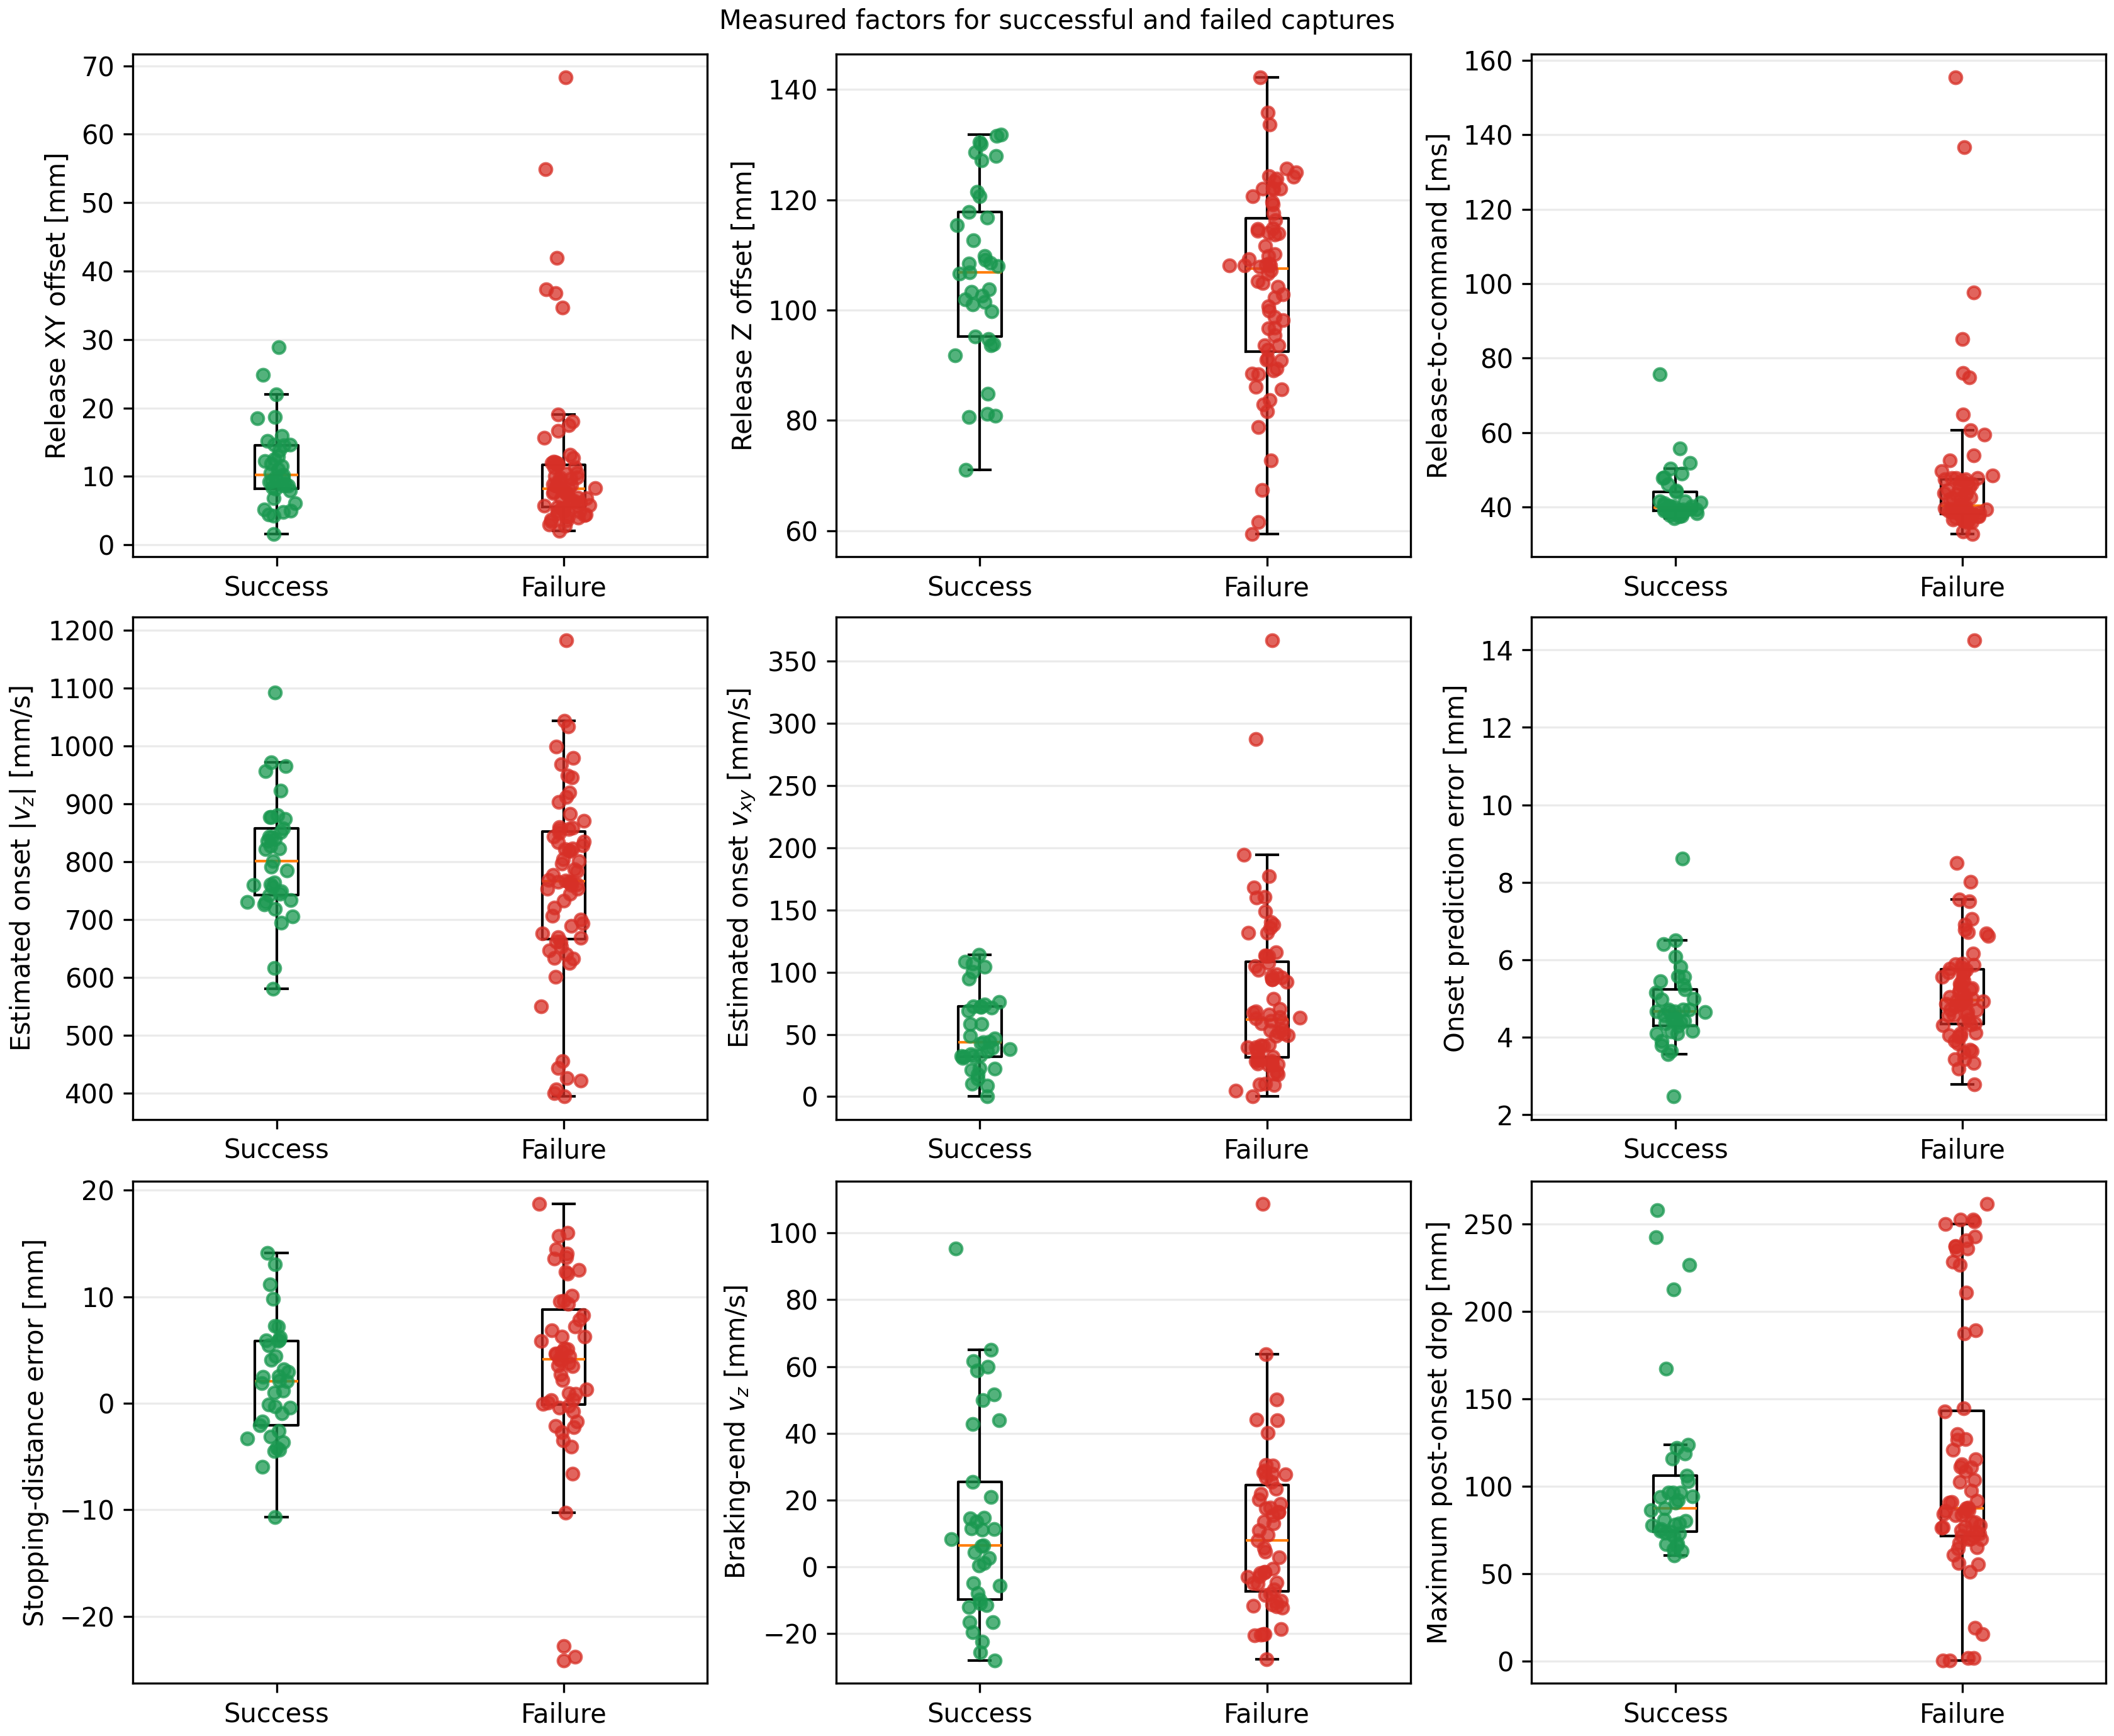

Source data for this figure (header and first rows):
metric, success_n, success_median, success_q1, success_q3, failure_n, failure_median, failure_q1, failure_q3, cliffs_delta_success_minus_failure
release_xy_offset_mm, 37, 10.25, 8.176, 14.5, 68, 8.164, 5.499, 11.7, 0.2361
release_dz_mm, 37, 106.9, 95.22, 117.8, 68, 107.5, 92.43, 116.6, 0.06041
release_to_field_ms, 37, 39.79, 38.98, 44.01, 68, 40.32, 38.12, 47.37, 0.00318
capture_state_abs_vz_mm_s, 37, 801, 742, 856.8, 68, 766.2, 666.4, 851.3, 0.1741
capture_state_vxy_mm_s, 37, 43.73, 32.19, 72.3, 68, 61.87, 31.62, 108.6, -0.2222
prediction_error_3d_mm, 37, 4.662, 4.298, 5.241, 68, 4.96, 4.346, 5.749, -0.1828
stopping_distance_error_mm, 37, 2.044, -2.048, 5.862, 55, 4.148, -0.125, 8.808, -0.2059
braking_end_vz_mm_s, 37, 6.416, -9.661, 25.5, 55, 7.969, -7.397, 24.43, 0.002457
maximum_drop_from_onset_mm, 37, 87.37, 74.27, 106.3, 68, 87.51, 71.69, 143.2, -0.04928
